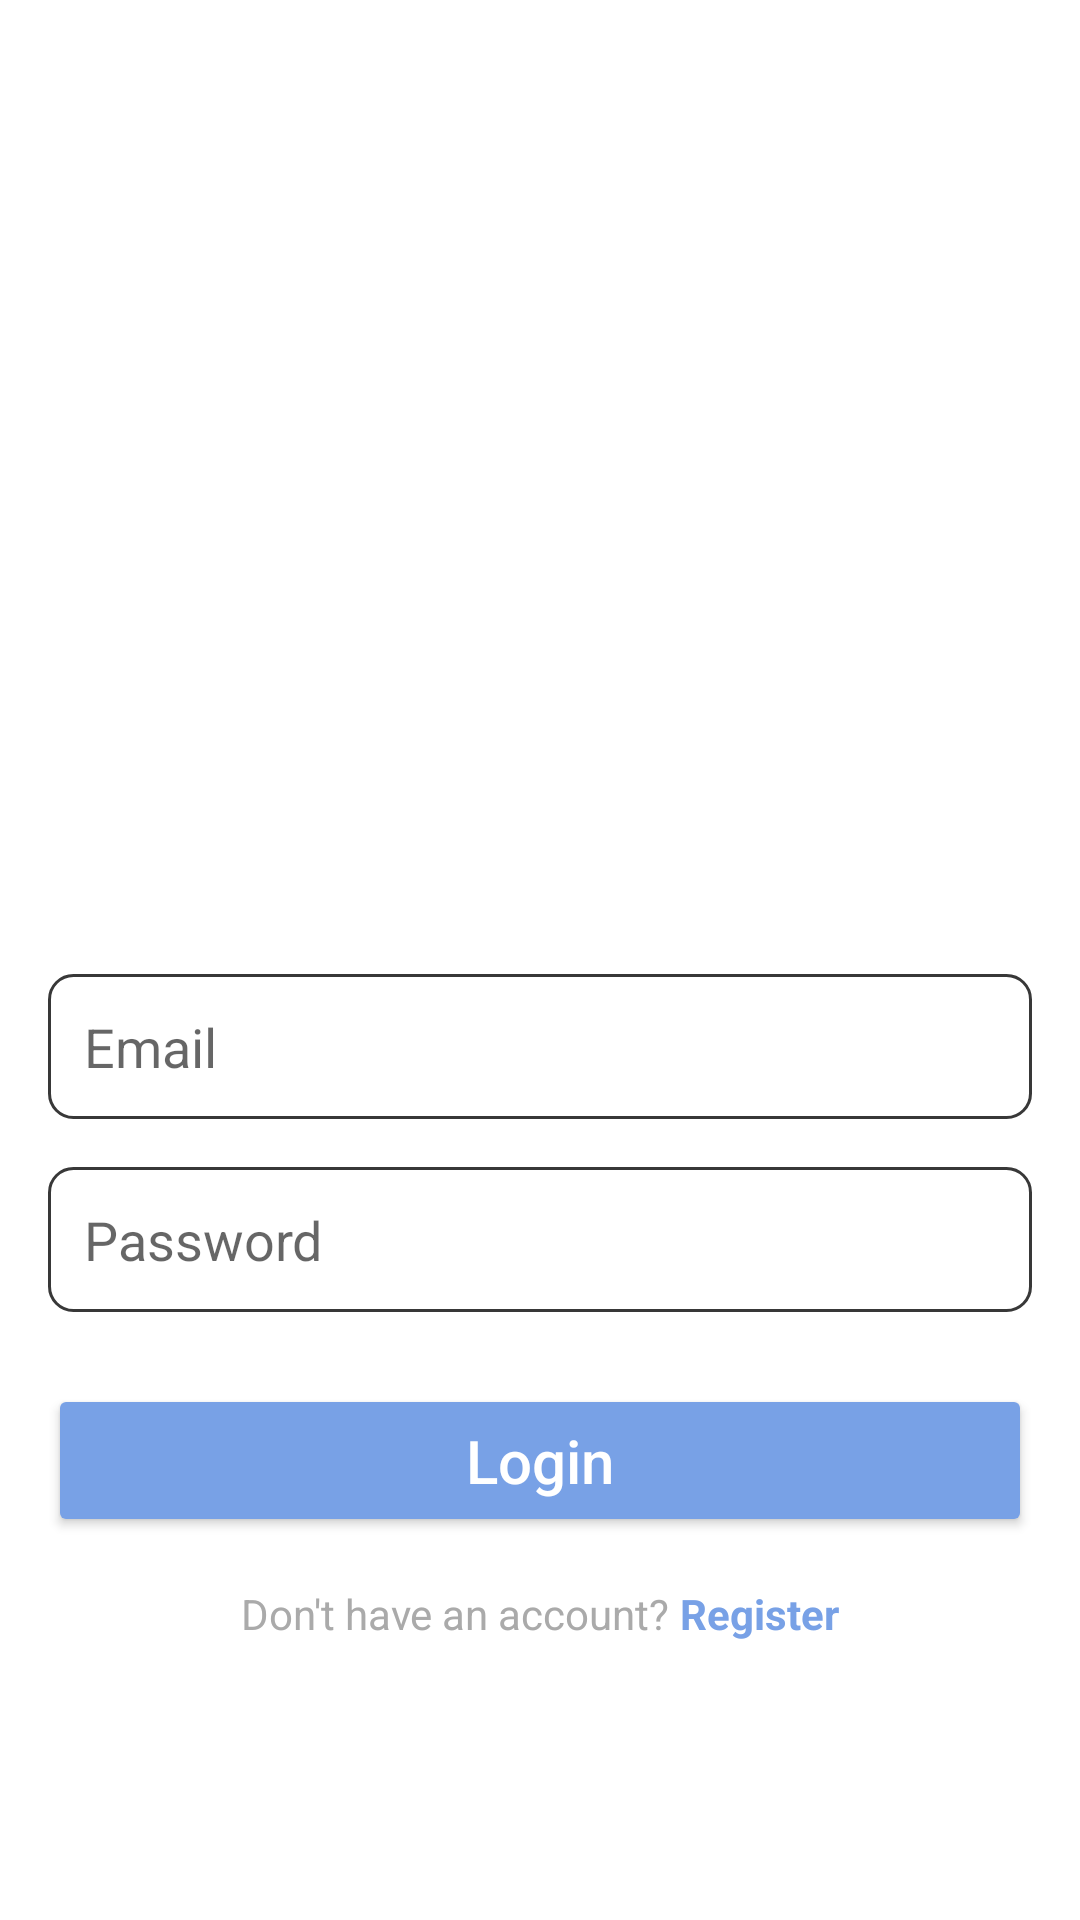

Android layout source for this screen:
<!-- AndroidManifest.xml: application theme Theme.Lexia -->
<!-- res/layout/activity_login.xml -->
<LinearLayout
    xmlns:android="http://schemas.android.com/apk/res/android"
    android:layout_width="match_parent"
    android:layout_height="match_parent"
    android:orientation="vertical"
    android:gravity="center"
    android:padding="16dp"
    android:background="@color/white">

    
    <ImageView
        android:id="@+id/gifImageView"
        android:layout_width="200dp"
        android:layout_height="200dp"
        android:layout_marginBottom="32dp"
        android:scaleType="fitCenter" />

    
    <EditText
        android:id="@+id/email"
        android:layout_width="match_parent"
        android:layout_height="wrap_content"
        android:hint="Email"
        android:inputType="textEmailAddress"
        android:padding="12dp"
        android:background="@drawable/edit_text_background"
        android:layout_marginBottom="16dp" />

    
    <EditText
        android:id="@+id/password"
        android:layout_width="match_parent"
        android:layout_height="wrap_content"
        android:hint="Password"
        android:inputType="textPassword"
        android:padding="12dp"
        android:background="@drawable/edit_text_background"
        android:layout_marginBottom="24dp" />

    
    <Button
        android:id="@+id/loginButton"
        android:layout_width="match_parent"
        android:layout_height="wrap_content"
        android:text="Login"
        android:textSize="20sp"
        android:backgroundTint="#78A1E6"
        android:textColor="@color/white"
        android:textAllCaps="false"
        android:padding="12dp" />

    
    <TextView
        android:id="@+id/errorMessage"
        android:layout_width="wrap_content"
        android:layout_height="wrap_content"
        android:textColor="@android:color/holo_red_dark"
        android:visibility="gone"
        android:layout_marginTop="16dp" />

    
    <LinearLayout
        android:layout_width="match_parent"
        android:layout_height="wrap_content"
        android:orientation="horizontal"
        android:gravity="center"
        android:layout_marginTop="16dp">

        <TextView
            android:layout_width="wrap_content"
            android:layout_height="wrap_content"
            android:text="Don't have an account? "
            android:textColor="@android:color/darker_gray"/>

        <TextView
            android:id="@+id/registerPrompt"
            android:layout_width="wrap_content"
            android:layout_height="wrap_content"
            android:text="Register"
            android:textColor="#78A1E6"
            android:textStyle="bold"/>
    </LinearLayout>
</LinearLayout>
<!-- resources referenced by this layout -->
<resources>
  <color name="white">#FFFFFFFF</color>
  <!-- drawable edit_text_background (drawable) -->
  <shape xmlns:android="http://schemas.android.com/apk/res/android">
      <solid android:color="@android:color/transparent" />
      <corners android:radius="8dp" />
      <stroke android:width="1dp" android:color="#383838" /> 
  </shape>
  <style name="Theme.Lexia" parent="Base.Theme.Lexia" />
  <style name="Base.Theme.Lexia" parent="Theme.AppCompat.Light.NoActionBar">
          
          
      </style>
</resources>
